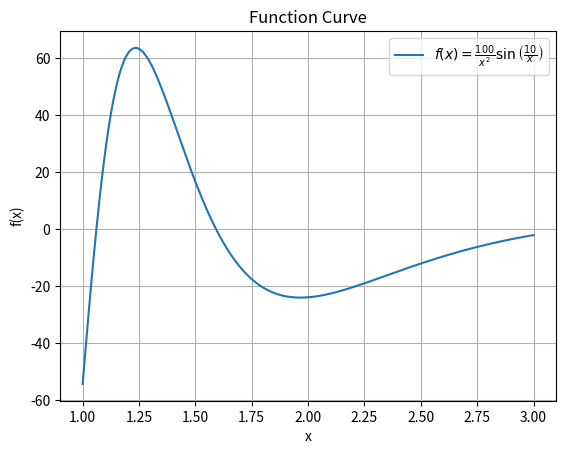

Reproduce this figure in Python.
import numpy as np
import matplotlib.pyplot as plt

def adaptive_simpsons(f, a, b, tol, max_recursion_depth=50):
    def simpsons_rule(f, a, b):
        c = (a + b) / 2.0
        h3 = abs(b - a) / 6.0
        return h3 * (f(a) + 4.0 * f(c) + f(b))

    def adaptive_aux(f, a, b, tol, whole, max_recursion_depth, depth):
        c = (a + b) / 2.0
        left = simpsons_rule(f, a, c)
        right = simpsons_rule(f, c, b)
        if depth > max_recursion_depth:
            print("Maximum recursion depth exceeded")
            return left + right
        if abs(left + right - whole) <= 15 * tol:
            return left + right + (left + right - whole) / 15.0
        return (adaptive_aux(f, a, c, tol / 2.0, left, max_recursion_depth, depth + 1) +
                adaptive_aux(f, c, b, tol / 2.0, right, max_recursion_depth, depth + 1))

    initial = simpsons_rule(f, a, b)
    return adaptive_aux(f, a, b, tol, initial, max_recursion_depth, 1)

# Define the function and parameters
def f(x):
    return (100 / x**2) * np.sin(10 / x)

a = 1.0
b = 3.0
tol = 1e-4

# Execute the algorithm
approximation = adaptive_simpsons(f, a, b, tol)
approximation


# رسم نمودار منحنی
x = np.linspace(a, b, 400)
y = f(x)

plt.plot(x, y, label=r'$f(x) = \frac{100}{x^2} \sin \left(\frac{10}{x}\right)$')
plt.xlabel('x')
plt.ylabel('f(x)')
plt.title('Function Curve')
plt.legend()
plt.grid(True)
plt.show()
